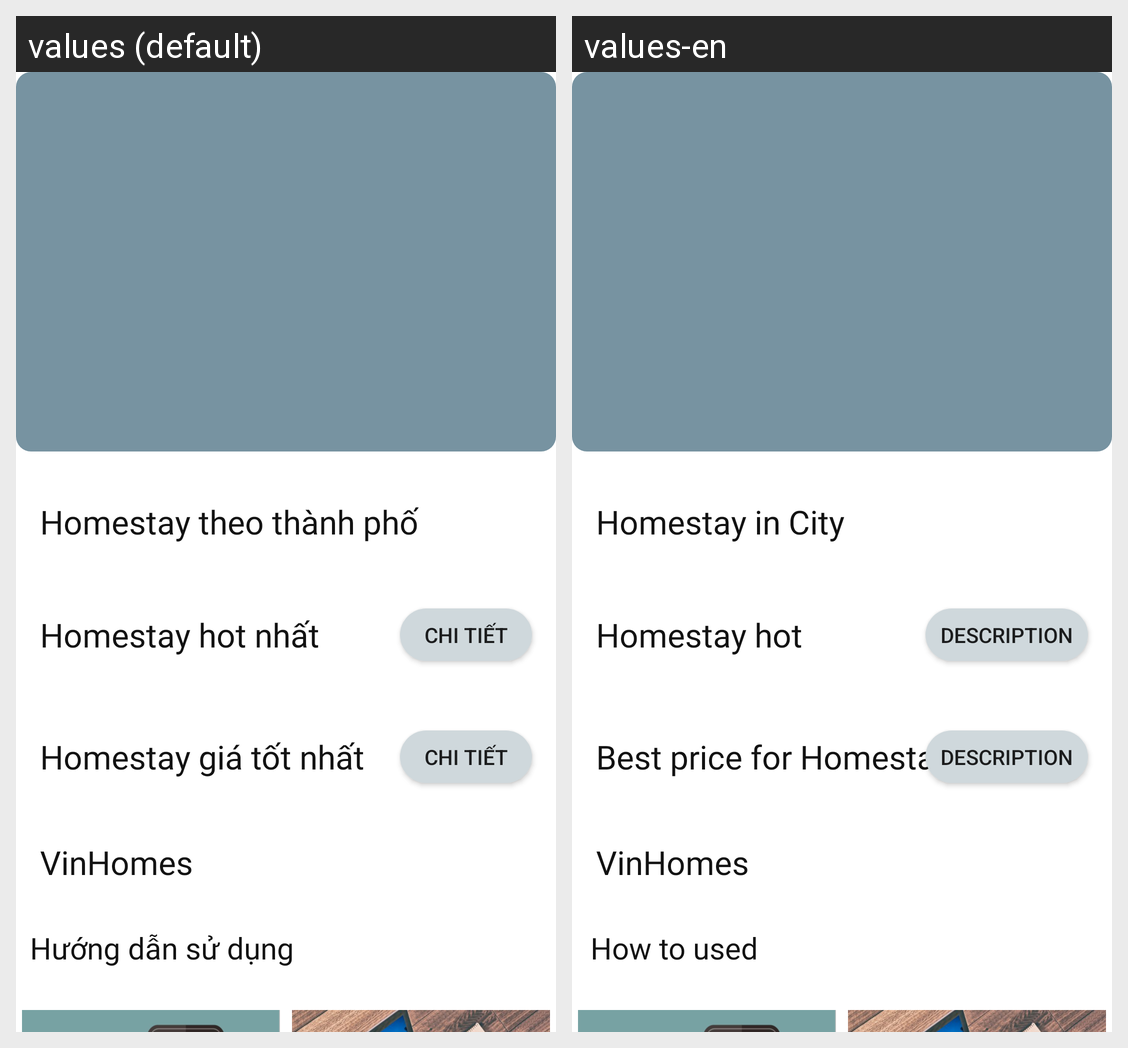

This grid shows one Android layout under two languages. Give, for every string resource on the screen, its name, the default text and each shown locale's text.
Android screen res/layout/include_home_layout.xml rendered under 2 locales, left to right: values (default), values-en. Device: Nexus 5 (rendered at 1080×1920; each locale shown at half size, 540×960, under a caption strip naming it); theme AppTheme.
Strings drawn on this screen, with the default value and each locale's value (text and hints the layout hard-codes, and strings that could not be matched under every locale, appear in the picture but are not listed):

home_stay_follow_city
  values: Homestay theo thành phố
  values-en: Homestay in City

home_stay_hot
  values: Homestay hot nhất
  values-en: Homestay hot

home_stay_price
  values: Homestay giá tốt nhất
  values-en: Best price for Homestay

detail
  values: Chi tiết
  values-en: Description

vinHomes
  values: VinHomes
  values-en: VinHomes

guide
  values: Hướng dẫn sử dụng
  values-en: How to used
